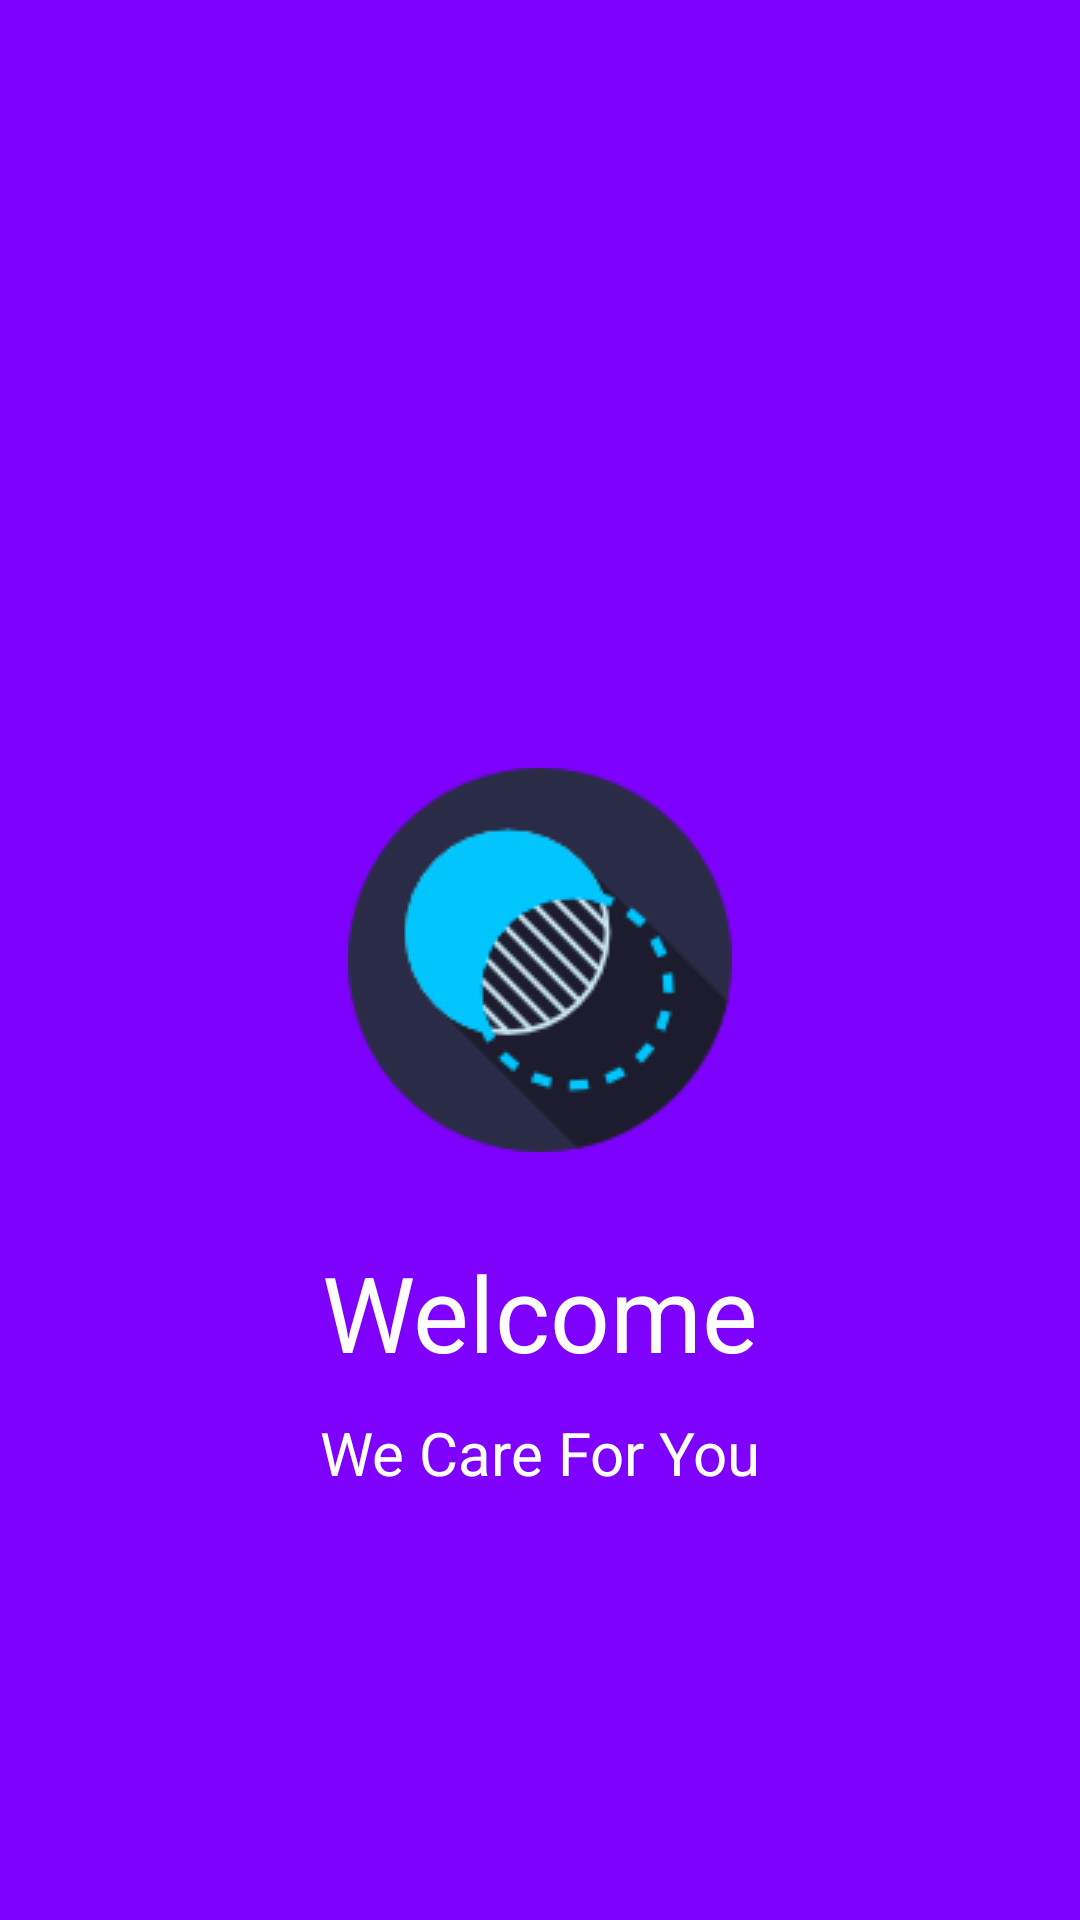

Here is an Android app screen rendered from its layout file. Give the layout XML and the strings, colors and styles it references.
<!-- AndroidManifest.xml: application theme SplashTheme -->
<!-- res/layout/activity_splash_screen.xml -->
<?xml version="1.0" encoding="utf-8"?>
<androidx.constraintlayout.widget.ConstraintLayout xmlns:android="http://schemas.android.com/apk/res/android"
    xmlns:app="http://schemas.android.com/apk/res-auto"
    xmlns:tools="http://schemas.android.com/tools"
    android:layout_width="match_parent"
    android:layout_height="match_parent"
    android:background="#7E00FD"
    tools:context=".StartUpActivities.SplashScreen">


    <ImageView
        android:id="@+id/logo"
        android:layout_width="wrap_content"
        android:layout_height="wrap_content"
        app:layout_constraintEnd_toEndOf="parent"
        app:layout_constraintTop_toTopOf="parent"
        app:layout_constraintBottom_toBottomOf="parent"
        app:layout_constraintStart_toStartOf="parent"
        app:srcCompat="@drawable/photoshop"
        />

    <TextView
        android:id="@+id/welcome_text"
        android:layout_width="wrap_content"
        android:layout_height="wrap_content"
        android:text="Welcome"
        android:textColor="#fff"
        android:textSize="35sp"
        app:layout_constraintEnd_toEndOf="parent"
        app:layout_constraintStart_toStartOf="parent"
        app:layout_constraintTop_toBottomOf="@id/logo"
        android:layout_marginTop="30dp" />

    <TextView
        android:id="@+id/we_care"
        android:layout_width="wrap_content"
        android:layout_height="wrap_content"
        android:text="We Care For You"
        android:textColor="#fff"
        android:textSize="20sp"
        app:layout_constraintEnd_toEndOf="parent"
        app:layout_constraintStart_toStartOf="parent"
        app:layout_constraintTop_toBottomOf="@id/welcome_text"
        android:layout_marginTop="10dp"
         />

</androidx.constraintlayout.widget.ConstraintLayout>
<!-- resources referenced by this layout -->
<resources>
  <!-- drawable photoshop: png bitmap (drawable, 7211 bytes) -->
  <style name="SplashTheme" parent="Theme.AppCompat.Light.NoActionBar">
  
      </style>
</resources>
